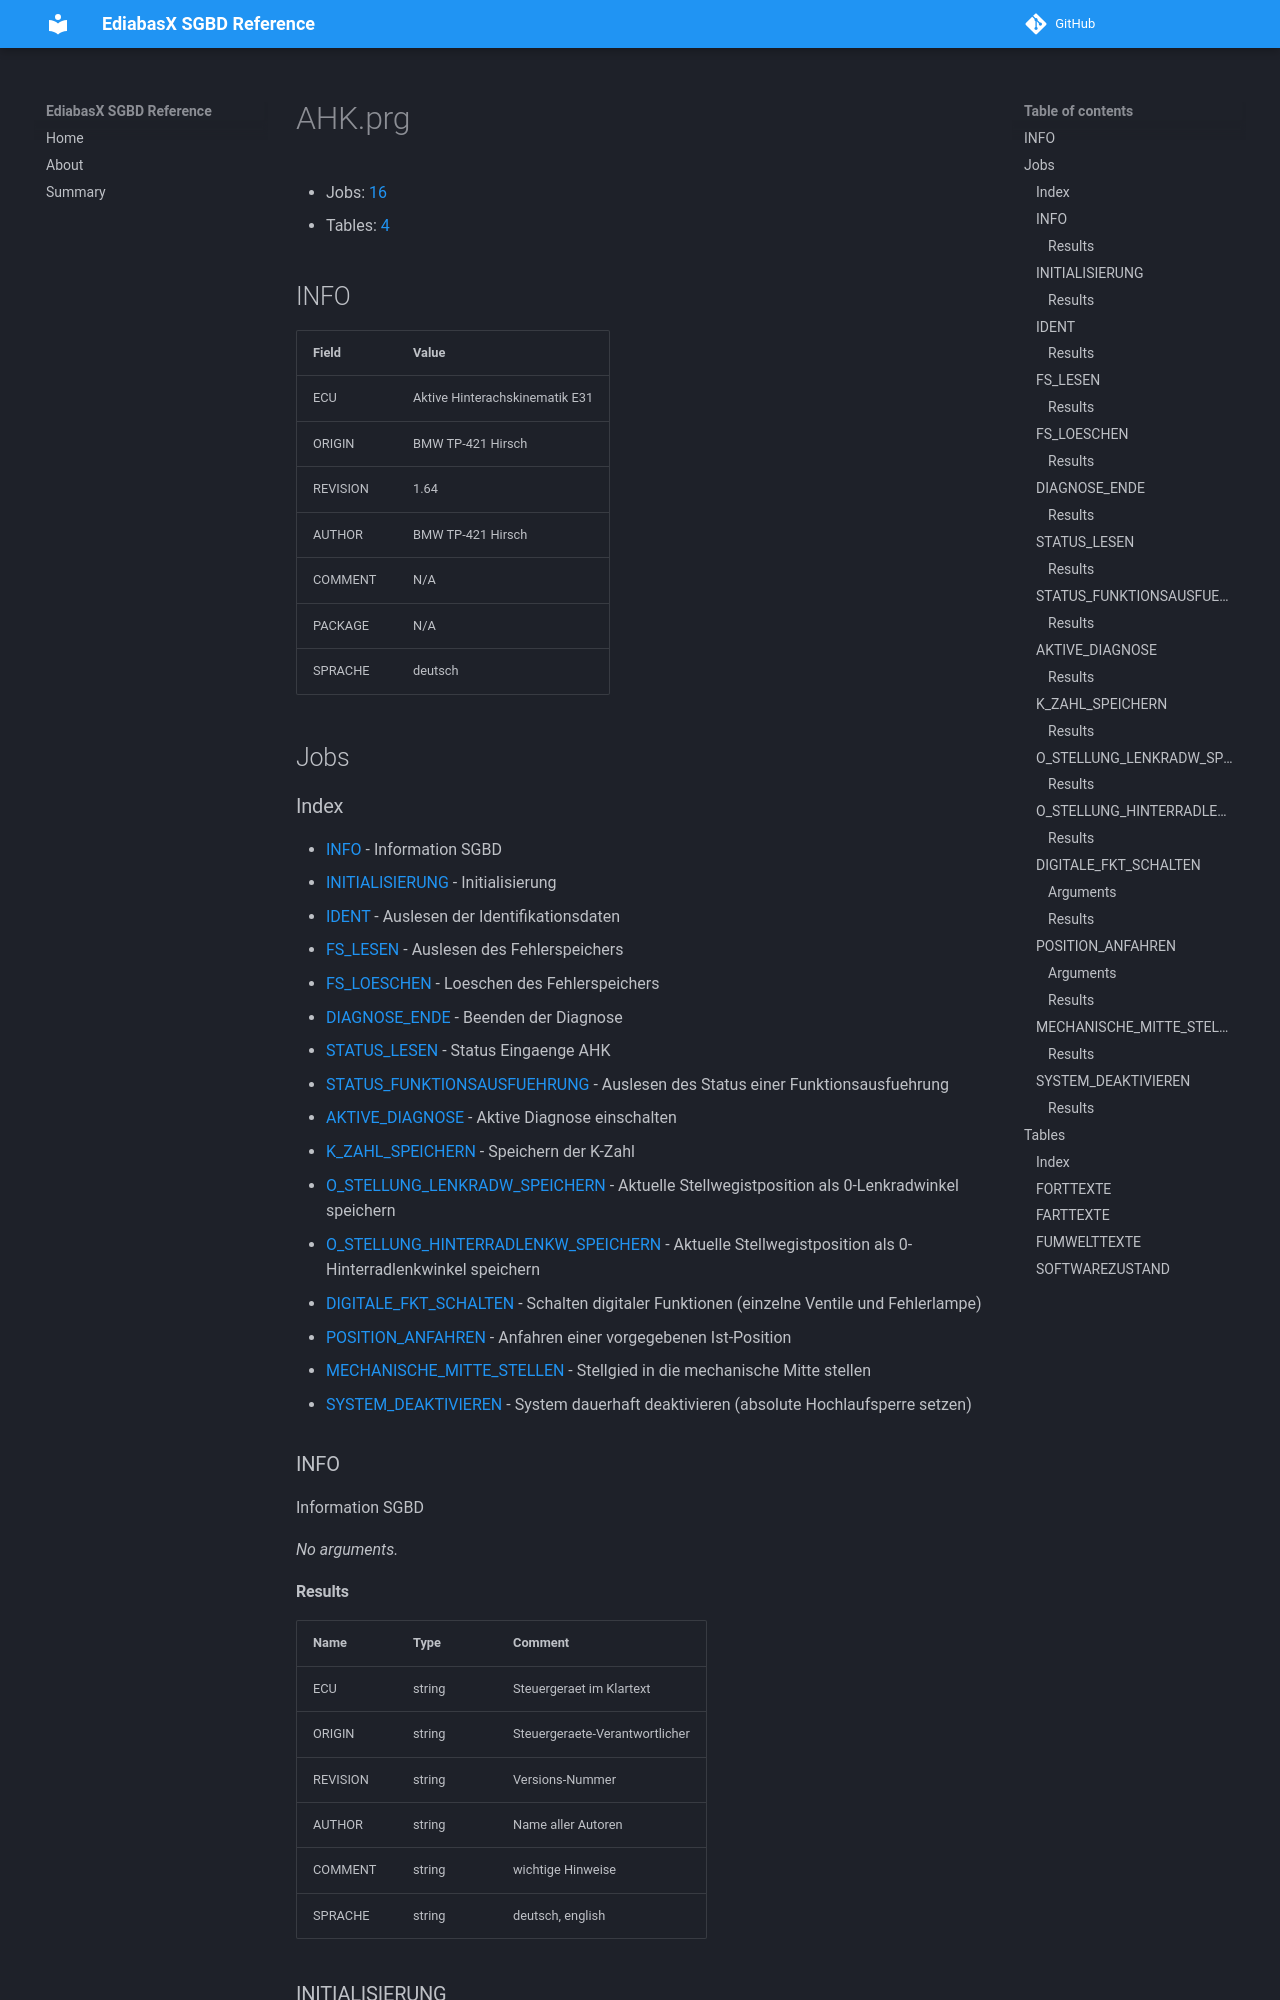

repository: emdzej/ediabasx-docs-sgbd · page: sgbd/AHK/index.html · generator: mkdocs

# AHK.prg

- Jobs: [16](#jobs)
- Tables: [4](#tables)

## INFO

| Field | Value |
| --- | --- |
| ECU | Aktive Hinterachskinematik E31 |
| ORIGIN | BMW TP-421 Hirsch |
| REVISION | 1.64 |
| AUTHOR | BMW TP-421 Hirsch |
| COMMENT | N/A |
| PACKAGE | N/A |
| SPRACHE | deutsch |

## Jobs

### Index

- [INFO](#job-info) - Information SGBD
- [INITIALISIERUNG](#job-initialisierung) - Initialisierung
- [IDENT](#job-ident) - Auslesen der Identifikationsdaten
- [FS_LESEN](#job-fs-lesen) - Auslesen des Fehlerspeichers
- [FS_LOESCHEN](#job-fs-loeschen) - Loeschen des Fehlerspeichers
- [DIAGNOSE_ENDE](#job-diagnose-ende) - Beenden der Diagnose
- [STATUS_LESEN](#job-status-lesen) - Status Eingaenge AHK
- [STATUS_FUNKTIONSAUSFUEHRUNG](#job-status-funktionsausfuehrung) - Auslesen des Status einer Funktionsausfuehrung
- [AKTIVE_DIAGNOSE](#job-aktive-diagnose) - Aktive Diagnose einschalten
- [K_ZAHL_SPEICHERN](#job-k-zahl-speichern) - Speichern der K-Zahl
- [O_STELLUNG_LENKRADW_SPEICHERN](#job-o-stellung-lenkradw-speichern) - Aktuelle Stellwegistposition als 0-Lenkradwinkel speichern
- [O_STELLUNG_HINTERRADLENKW_SPEICHERN](#job-o-stellung-hinterradlenkw-speichern) - Aktuelle Stellwegistposition als 0-Hinterradlenkwinkel speichern
- [DIGITALE_FKT_SCHALTEN](#job-digitale-fkt-schalten) - Schalten digitaler Funktionen (einzelne Ventile und Fehlerlampe)
- [POSITION_ANFAHREN](#job-position-anfahren) - Anfahren einer vorgegebenen Ist-Position
- [MECHANISCHE_MITTE_STELLEN](#job-mechanische-mitte-stellen) - Stellgied in die mechanische Mitte stellen
- [SYSTEM_DEAKTIVIEREN](#job-system-deaktivieren) - System dauerhaft deaktivieren (absolute Hochlaufsperre setzen)

<a id="job-info"></a>
### INFO

Information SGBD

_No arguments._
